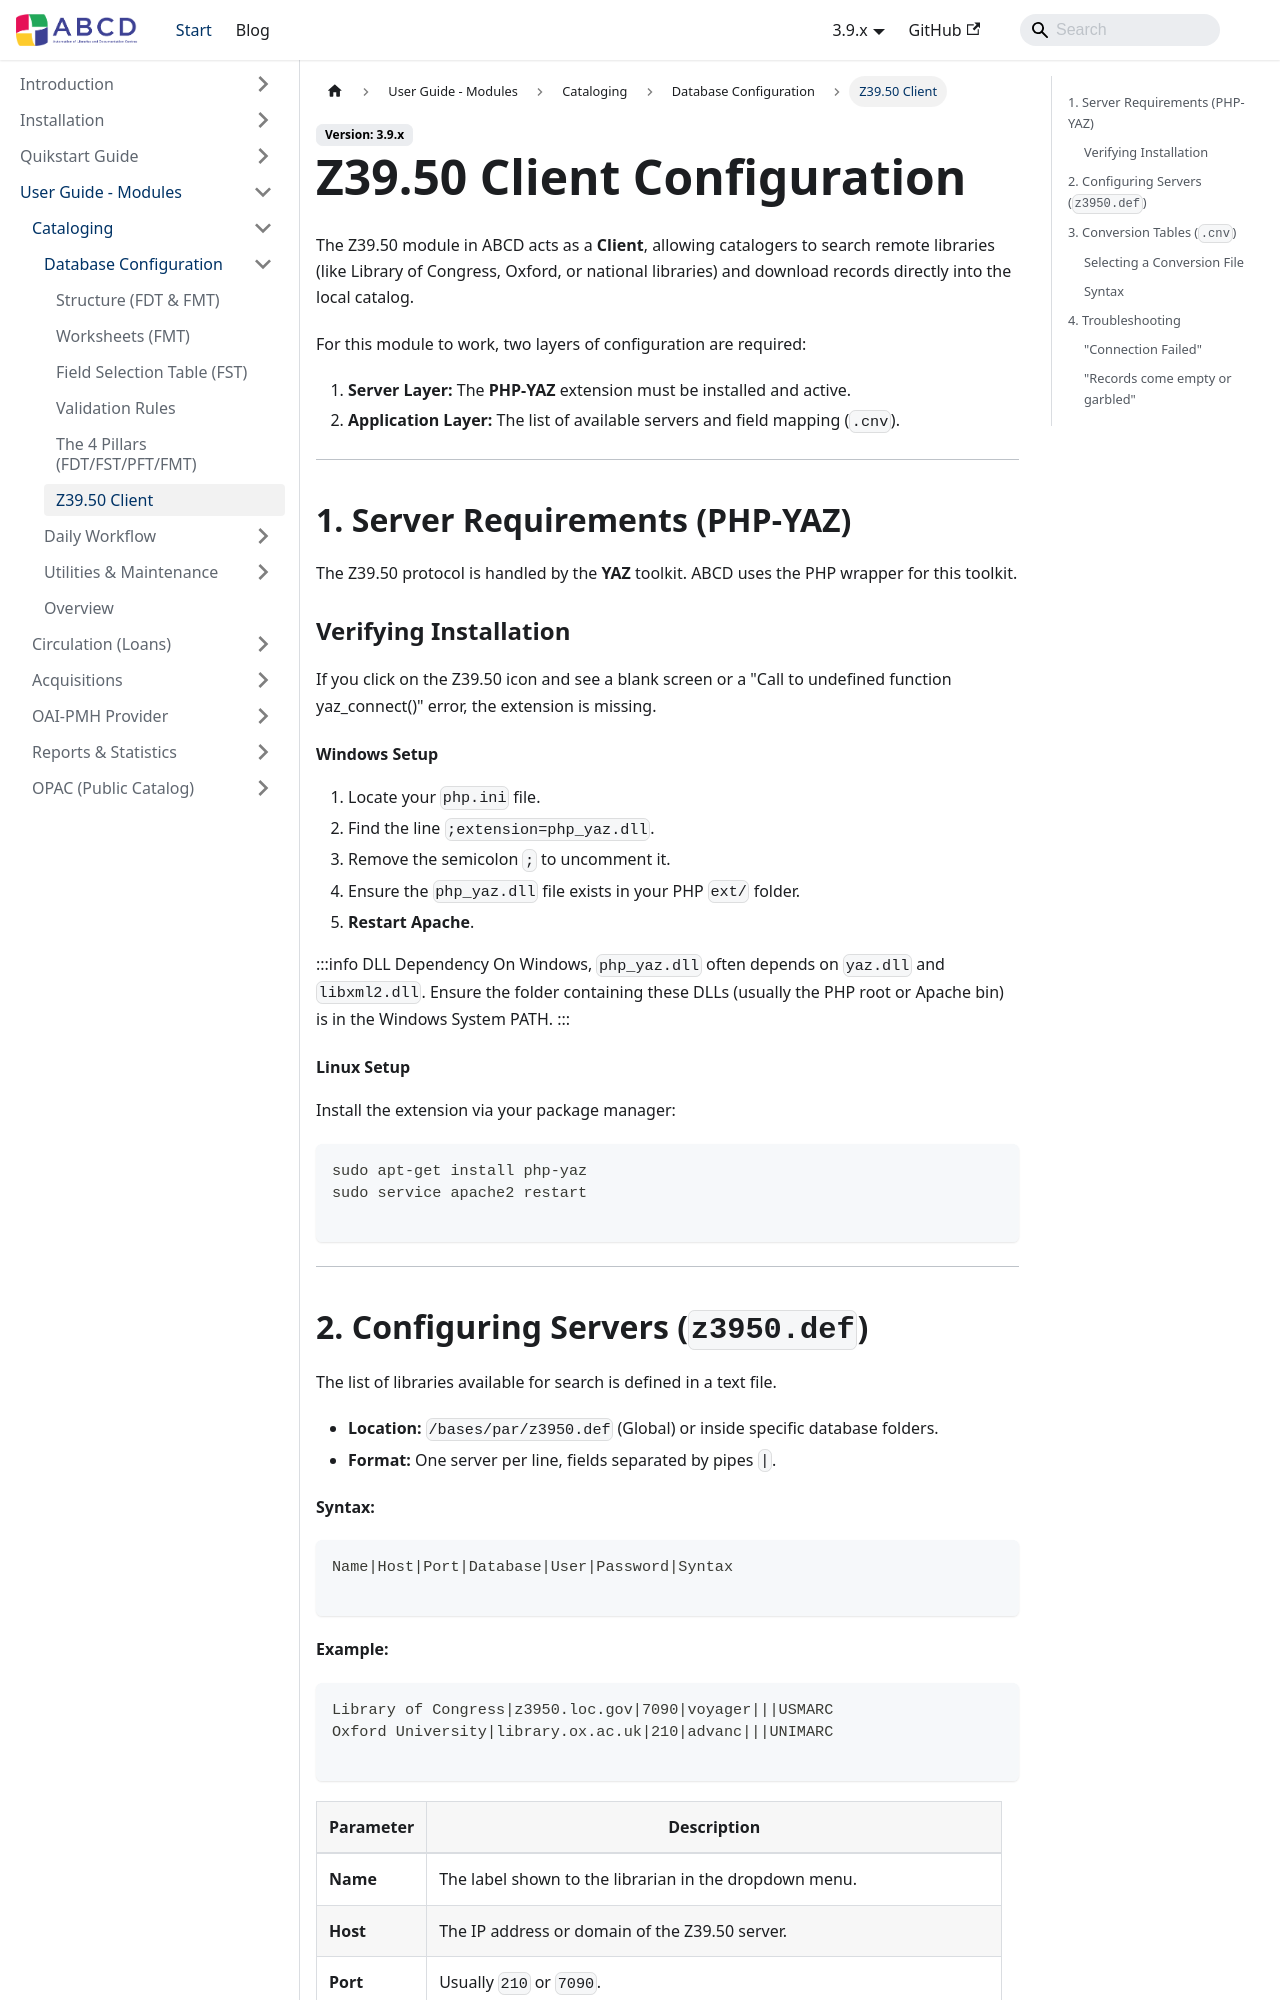

repository: ABCD-DEVCOM/ABCD-DEVCOM.github.io · page: docs/3.9/abcd-modules/cataloguing/configuration/z3950-server.html · generator: docusaurus

---
title: Z39.50 Client Configuration
sidebar_label: Z39.50 Client
---

# Z39.50 Client Configuration

The Z39.50 module in ABCD acts as a **Client**, allowing catalogers to search remote libraries (like Library of Congress, Oxford, or national libraries) and download records directly into the local catalog.

For this module to work, two layers of configuration are required:
1.  **Server Layer:** The **PHP-YAZ** extension must be installed and active.
2.  **Application Layer:** The list of available servers and field mapping (`.cnv`).

---

## 1. Server Requirements (PHP-YAZ)

The Z39.50 protocol is handled by the **YAZ** toolkit. ABCD uses the PHP wrapper for this toolkit.

### Verifying Installation
If you click on the Z39.50 icon and see a blank screen or a "Call to undefined function yaz_connect()" error, the extension is missing.

#### Windows Setup
1.  Locate your `php.ini` file.
2.  Find the line `;extension=php_yaz.dll`.
3.  Remove the semicolon `;` to uncomment it.
4.  Ensure the `php_yaz.dll` file exists in your PHP `ext/` folder.
5.  **Restart Apache**.

:::info DLL Dependency
On Windows, `php_yaz.dll` often depends on `yaz.dll` and `libxml2.dll`. Ensure the folder containing these DLLs (usually the PHP root or Apache bin) is in the Windows System PATH.
:::

#### Linux Setup
Install the extension via your package manager:
```bash
sudo apt-get install php-yaz
sudo service apache2 restart

```

---
